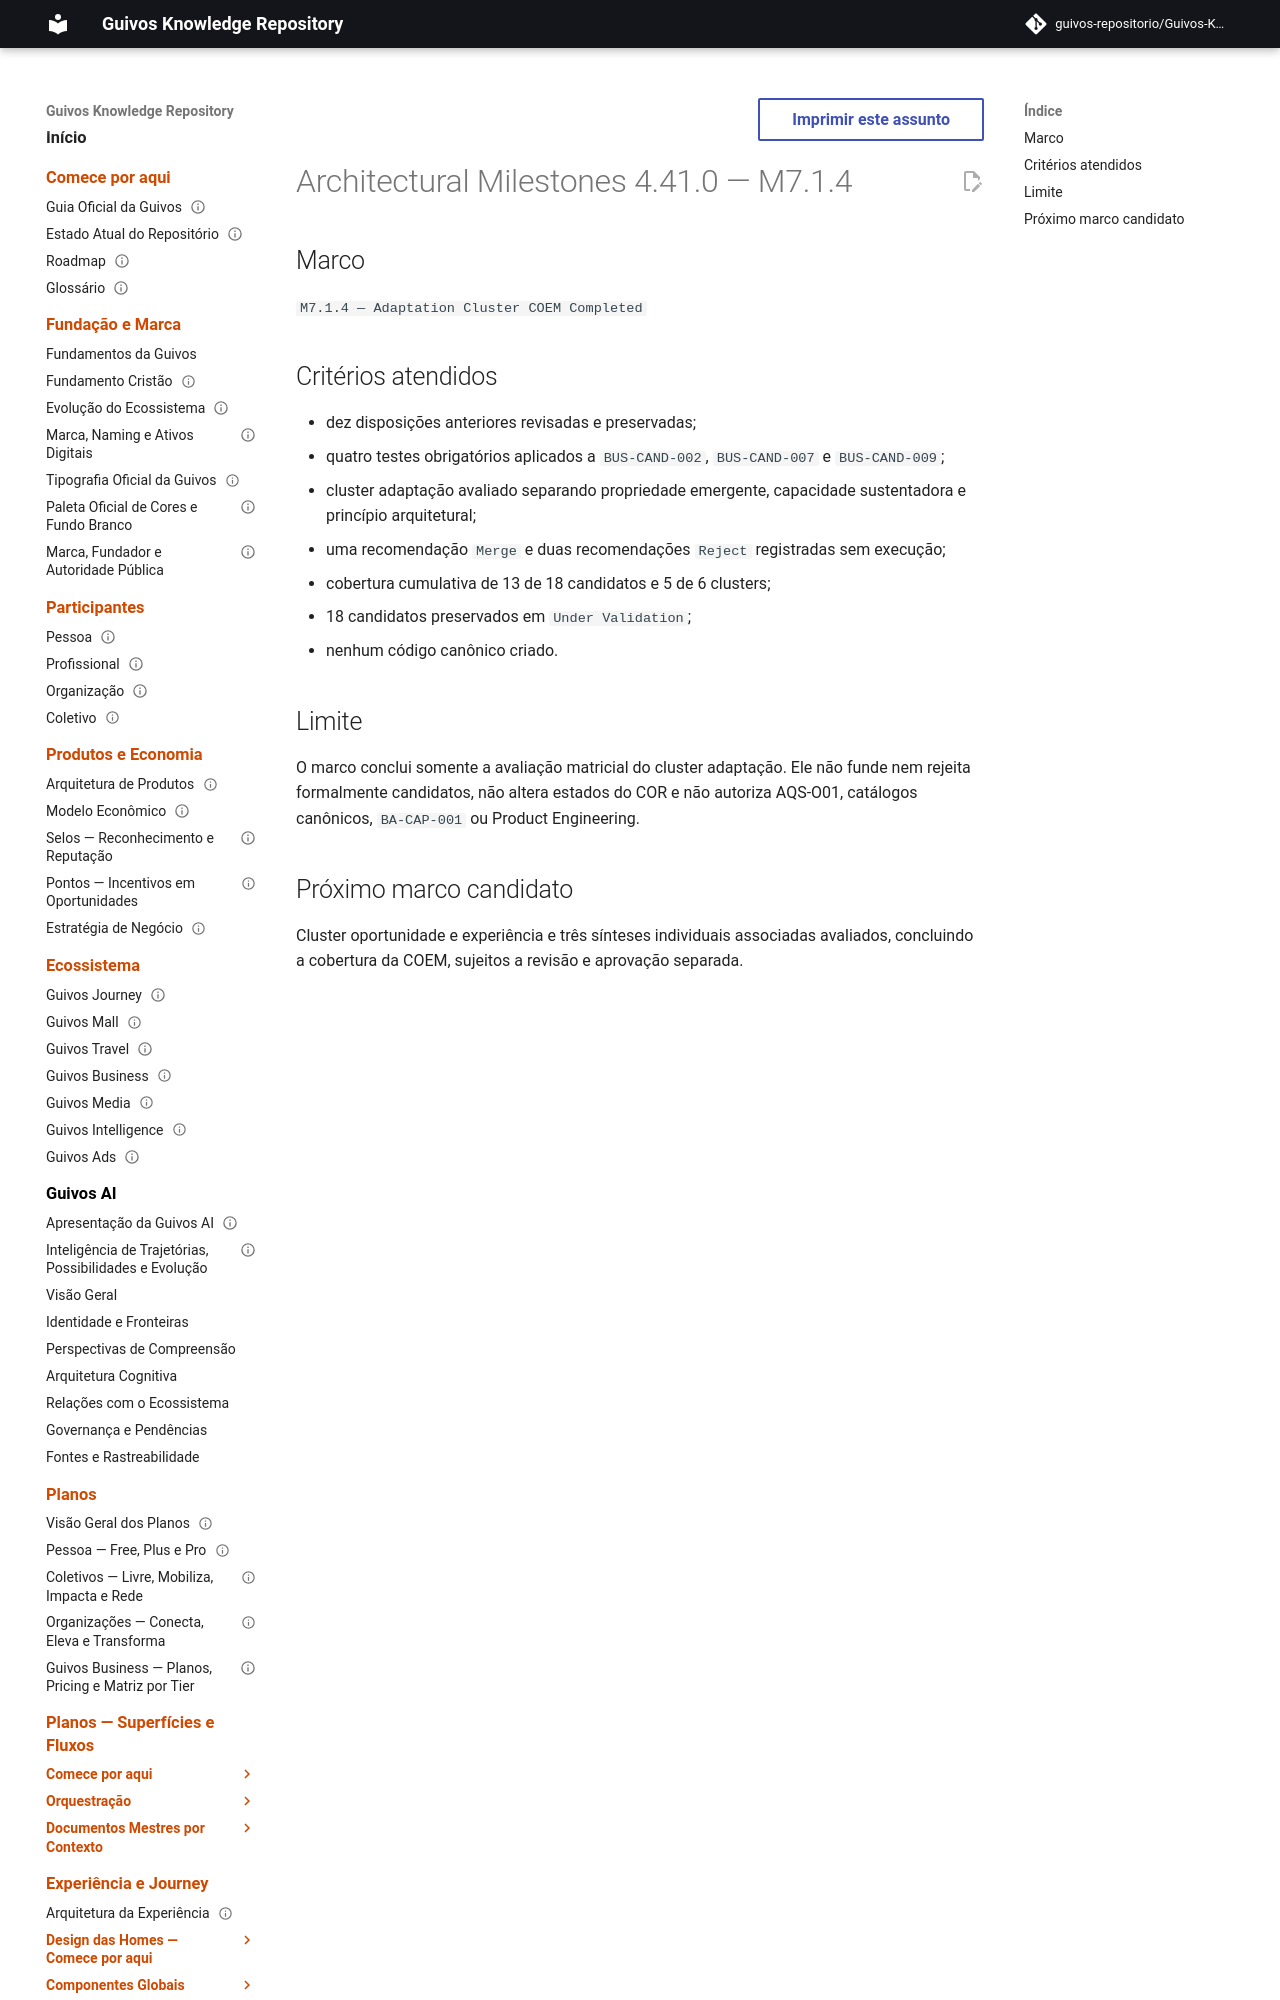

repository: guivos-repositorio/Guivos-Knowledge-Repository · page: project/architectural-milestones-4.41.0/index.html · generator: mkdocs

---
id: GKR-MILESTONES-4.41.0
title: Architectural Milestones 4.41.0 — M7.1.4
status: active
version: 4.41.0
owner: Guivos
last_updated: 2026-07-24
related:
  - BA-STR-002-COEM-001
  - ROADMAP-11.43.0
---

# Architectural Milestones 4.41.0 — M7.1.4

## Marco

`M7.1.4 — Adaptation Cluster COEM Completed`
